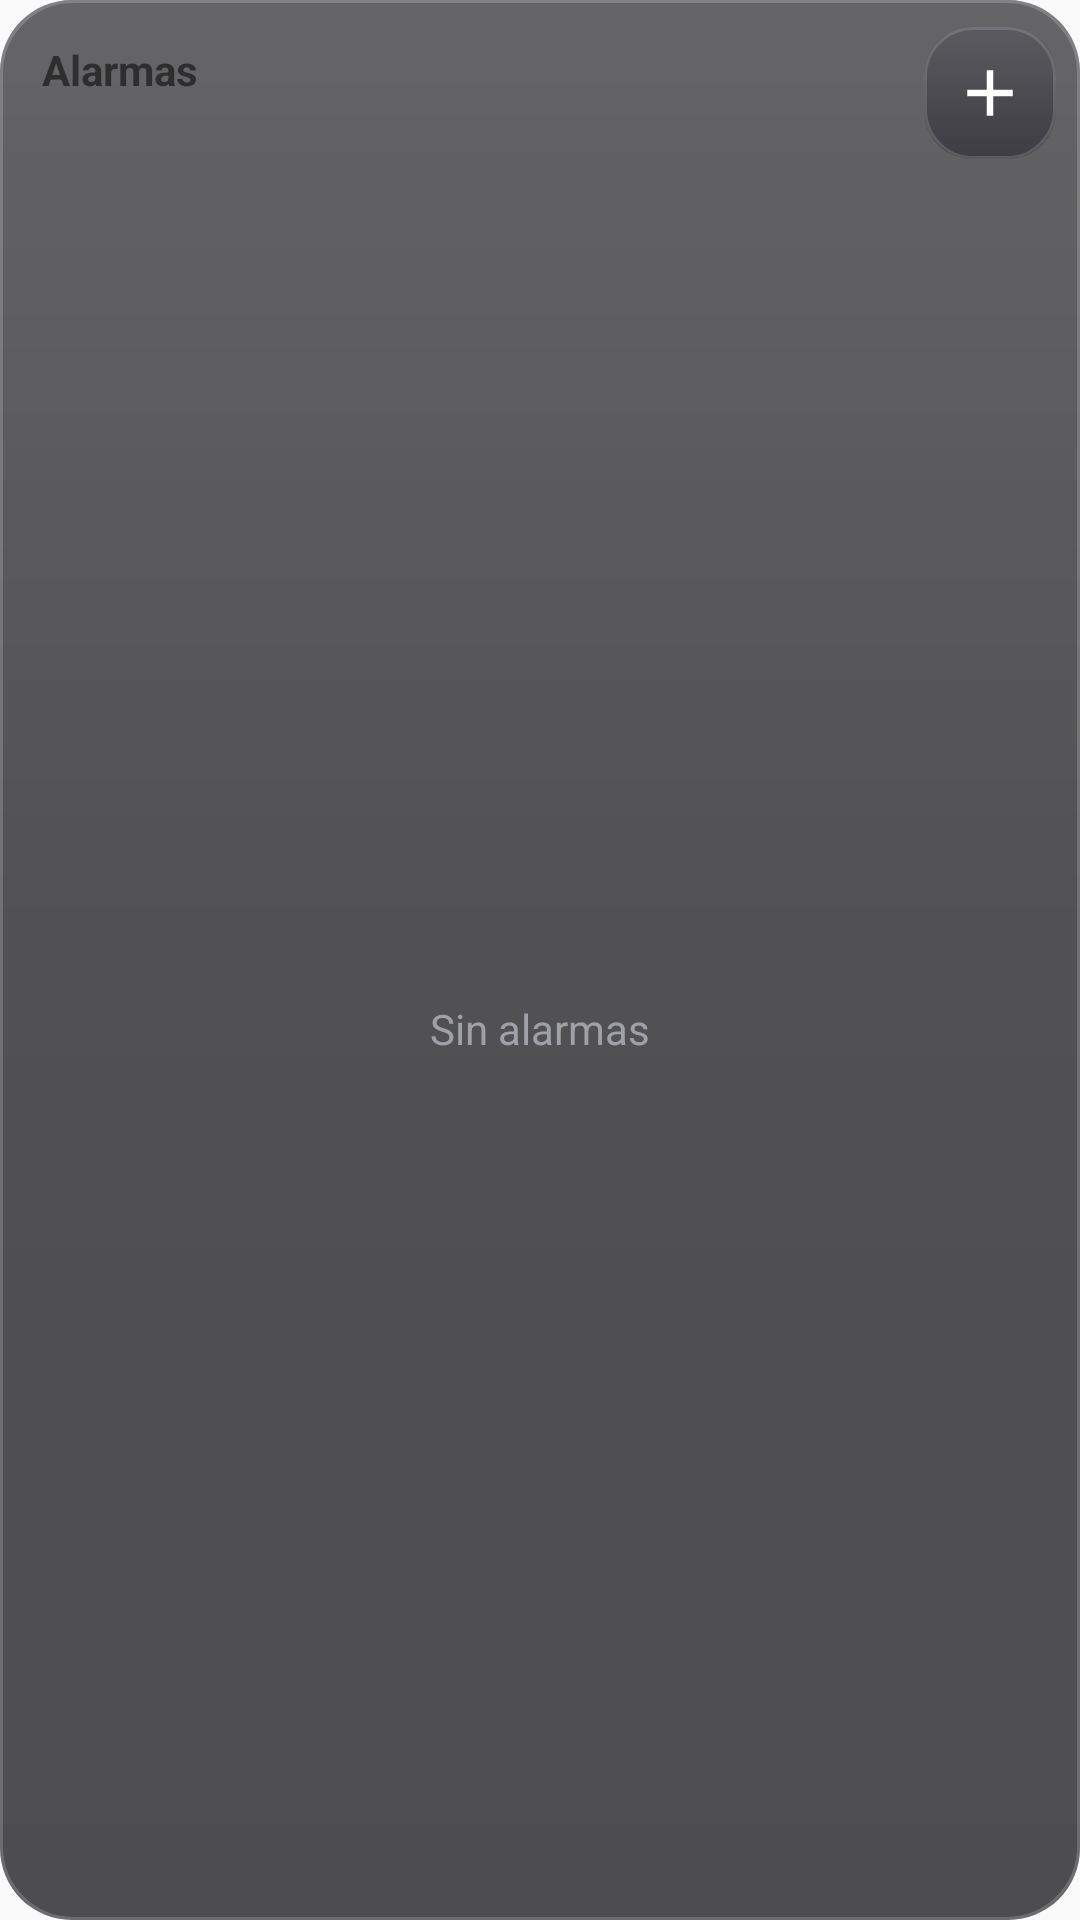

This screen was rendered from an Android layout file. Write that file and the resources it references.
<!-- AndroidManifest.xml: application theme AppTheme -->
<!-- res/layout/widget_alarm.xml -->
<?xml version="1.0" encoding="utf-8"?>
<LinearLayout xmlns:android="http://schemas.android.com/apk/res/android" android:id="@+id/w_alarm_root" android:layout_width="match_parent" android:layout_height="match_parent" android:background="@drawable/widget_bg" android:orientation="vertical" android:padding="8dp">
    <LinearLayout android:id="@+id/wa_headrow" android:layout_width="match_parent" android:layout_height="46dp" android:gravity="center_vertical" android:orientation="horizontal">
        <LinearLayout android:layout_width="0dp" android:layout_height="wrap_content" android:layout_weight="1" android:orientation="vertical" android:paddingStart="6dp">
            <TextView android:id="@+id/wa_head" android:layout_width="wrap_content" android:layout_height="wrap_content" android:text="Alarmas" android:textSize="14sp" android:textStyle="bold" />
            <TextView android:id="@+id/wa_next" android:layout_width="wrap_content" android:layout_height="wrap_content" android:ellipsize="end" android:maxLines="1" android:textColor="#A0A0A8" android:textSize="11.5sp" />
        </LinearLayout>
        <ImageView android:id="@+id/wa_add" android:layout_width="44dp" android:layout_height="44dp" android:background="@drawable/widget_pill" android:padding="9dp" android:contentDescription="Nueva alarma" android:src="@drawable/ic_w_add" />
    </LinearLayout>
    <FrameLayout android:layout_width="match_parent" android:layout_height="0dp" android:layout_weight="1">
        <ListView android:id="@+id/wa_list" android:layout_width="match_parent" android:layout_height="match_parent" android:divider="@android:color/transparent" android:dividerHeight="3dp" android:scrollbars="none" />
        <TextView android:id="@+id/wa_empty" android:layout_width="match_parent" android:layout_height="match_parent" android:gravity="center" android:text="Sin alarmas" android:textColor="#A0A0A8" />
    </FrameLayout>
</LinearLayout>
<!-- resources referenced by this layout -->
<resources>
  <!-- drawable ic_w_add (drawable) -->
  <?xml version="1.0" encoding="utf-8"?>
  <vector xmlns:android="http://schemas.android.com/apk/res/android" android:width="24dp" android:height="24dp" android:viewportWidth="24" android:viewportHeight="24">
      <path android:fillColor="#FFFFFFFF" android:pathData="M11,5h2v6h6v2h-6v6h-2v-6H5v-2h6z"/>
  </vector>
  <!-- drawable widget_bg (drawable) -->
  <?xml version="1.0" encoding="utf-8"?>
  <layer-list xmlns:android="http://schemas.android.com/apk/res/android">
      <item><shape android:shape="rectangle"><solid android:color="#B80C0C10"/><corners android:radius="24dp"/></shape></item>
      <item><shape android:shape="rectangle"><gradient android:angle="270" android:startColor="#22FFFFFF" android:centerColor="#05FFFFFF" android:endColor="#00000000"/><corners android:radius="24dp"/></shape></item>
      <item><shape android:shape="rectangle"><stroke android:width="1dp" android:color="#2EFFFFFF"/><corners android:radius="24dp"/></shape></item>
  </layer-list>
  <!-- drawable widget_pill (drawable) -->
  <?xml version="1.0" encoding="utf-8"?>
  <layer-list xmlns:android="http://schemas.android.com/apk/res/android">
      <item><shape android:shape="rectangle"><solid android:color="#9924242C"/><corners android:radius="16dp"/></shape></item>
      <item><shape android:shape="rectangle"><gradient android:angle="270" android:startColor="#26FFFFFF" android:endColor="#00000000"/><corners android:radius="16dp"/></shape></item>
      <item><shape android:shape="rectangle"><stroke android:width="1dp" android:color="#26FFFFFF"/><corners android:radius="16dp"/></shape></item>
  </layer-list>
  <style name="AppTheme" parent="Theme.AppCompat.Light.DarkActionBar">
          
          <item name="colorPrimary">@color/colorPrimary</item>
          <item name="colorPrimaryDark">@color/colorPrimaryDark</item>
          <item name="colorAccent">@color/colorAccent</item>
      </style>
  <color name="colorPrimary">#5E43C3</color>
  <color name="colorPrimaryDark">#000000</color>
  <color name="colorAccent">#7B78D8</color>
</resources>
